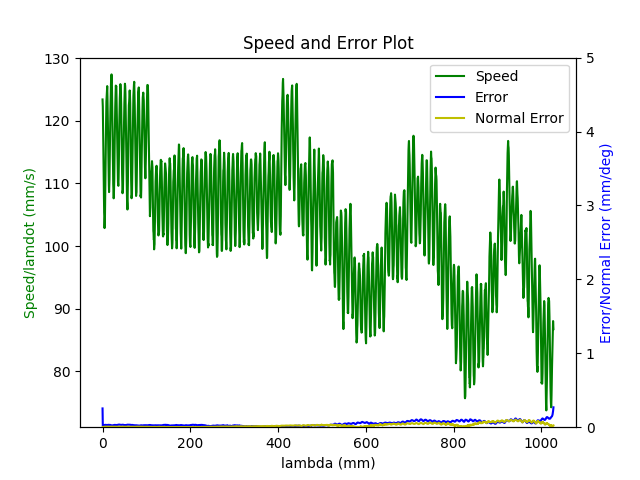

The table this chart was drawn from, first rows:
1.680277407611000061e+09, 0.000000000000000000e+00, 2.847277781825989784e-01, 3.691877513451085058e-01, 8.403760348352697085e-03, -6.029431887232131748e-01, -1.930377785937028356e+00, 5.024261864423555934e-01
1.680277407617000103e+09, 0.000000000000000000e+00, 2.847277781825989784e-01, 3.691877513451085058e-01, 8.403760348352697085e-03, -6.029431887232131748e-01, -1.930377785937028356e+00, 5.024261864423555934e-01
1.680277407621000051e+09, 0.000000000000000000e+00, 2.847277781825989784e-01, 3.691877513451085058e-01, 8.403760348352697085e-03, -6.029431887232131748e-01, -1.930377785937028356e+00, 5.024261864423555934e-01
1.680277407632999897e+09, 0.000000000000000000e+00, 2.847277781825989784e-01, 3.691877513451085058e-01, 8.403760348352697085e-03, -6.029431887232131748e-01, -1.930377785937028356e+00, 5.024261864423555934e-01
1.680277407637000084e+09, 0.000000000000000000e+00, 2.847277781825989784e-01, 3.691877513451085058e-01, 8.403760348352697085e-03, -6.029431887232131748e-01, -1.930377785937028356e+00, 5.024261864423555934e-01
1.680277407641000032e+09, 0.000000000000000000e+00, 2.847277781825989784e-01, 3.691877513451085058e-01, 8.403760348352697085e-03, -6.029431887232131748e-01, -1.930377785937028356e+00, 5.024261864423555934e-01
1.680277407644999981e+09, 0.000000000000000000e+00, 2.847277781825989784e-01, 3.691877513451085058e-01, 8.403760348352697085e-03, -6.029431887232131748e-01, -1.930377785937028356e+00, 5.024261864423555934e-01
1.680277407648999929e+09, 0.000000000000000000e+00, 2.847277781825989784e-01, 3.691877513451085058e-01, 8.403760348352697085e-03, -6.029431887232131748e-01, -1.930377785937028356e+00, 5.024261864423555934e-01
1.680277407653000116e+09, 0.000000000000000000e+00, 2.847277781825989784e-01, 3.691877513451085058e-01, 8.403760348352697085e-03, -6.029431887232131748e-01, -1.930377785937028356e+00, 5.024261864423555934e-01
1.680277407667000055e+09, 0.000000000000000000e+00, 2.847277781825989784e-01, 3.691877513451085058e-01, 8.403760348352697085e-03, -6.029431887232131748e-01, -1.930377785937028356e+00, 5.024261864423555934e-01
1.680277407706000090e+09, 1.000000000000000000e+00, 2.810468787901428955e-01, 3.678525744673328823e-01, 7.756243195862801143e-03, -6.014596588590179760e-01, -1.929541773225322832e+00, 5.089135752720185257e-01
1.680277407710000038e+09, 1.000000000000000000e+00, 2.810468787901428955e-01, 3.678525744673328823e-01, 7.756243195862801143e-03, -6.014596588590179760e-01, -1.929541773225322832e+00, 5.089135752720185257e-01
1.680277407713999987e+09, 1.000000000000000000e+00, 2.796663233518154046e-01, 3.673499196427584823e-01, 7.515387759087582831e-03, -6.009133708031436649e-01, -1.929220632642955957e+00, 5.113308562860306994e-01
1.680277407717999935e+09, 1.000000000000000000e+00, 2.796663233518154046e-01, 3.673499196427584823e-01, 7.515387759087582831e-03, -6.009133708031436649e-01, -1.929220632642955957e+00, 5.113308562860306994e-01
1.680277407721999884e+09, 1.000000000000000000e+00, 2.782875132427398701e-01, 3.668559914644441422e-01, 7.274532322312365386e-03, -6.003496294547495671e-01, -1.928918690682361214e+00, 5.137481373000428730e-01
1.680277407726000071e+09, 1.000000000000000000e+00, 2.782875132427398701e-01, 3.668559914644441422e-01, 7.274532322312365386e-03, -6.003496294547495671e-01, -1.928918690682361214e+00, 5.137481373000428730e-01
1.680277407730000019e+09, 1.000000000000000000e+00, 2.769209204384283085e-01, 3.663515913106177857e-01, 7.033676885537148808e-03, -5.998050867281272680e-01, -1.928597550099994118e+00, 5.161671636433070587e-01
1.680277407736999989e+09, 1.000000000000000000e+00, 2.755421103293527740e-01, 3.658576631323033346e-01, 6.792821448761930496e-03, -5.992413453797331702e-01, -1.928295608139398931e+00, 5.185844446573192323e-01
1.680277407740999937e+09, 1.000000000000000000e+00, 2.755421103293527740e-01, 3.658576631323033346e-01, 6.792821448761930496e-03, -5.992413453797331702e-01, -1.928295608139398931e+00, 5.185844446573192323e-01
1.680277407746000051e+09, 1.000000000000000000e+00, 2.741633002202772396e-01, 3.653550083077289901e-01, 6.551966011986713051e-03, -5.986950573238588591e-01, -1.927974467557032057e+00, 5.210017256713312950e-01
1.680277407750000000e+09, 1.000000000000000000e+00, 2.741633002202772396e-01, 3.653550083077289901e-01, 6.551966011986713051e-03, -5.986950573238588591e-01, -1.927974467557032057e+00, 5.210017256713312950e-01
1.680277407756999969e+09, 1.000000000000000000e+00, 2.727967074159657335e-01, 3.648523534831545900e-01, 6.311110575211495606e-03, -5.981330613047166622e-01, -1.927672525596437314e+00, 5.234207520145953696e-01
1.680277407760999918e+09, 1.000000000000000000e+00, 2.714178973068901990e-01, 3.643584253048402499e-01, 6.068509809184284391e-03, -5.975867732488424622e-01, -1.927351385014070217e+00, 5.258380330286075433e-01
1.680277407765000105e+09, 1.000000000000000000e+00, 2.714178973068901990e-01, 3.643584253048402499e-01, 6.068509809184284391e-03, -5.975867732488424622e-01, -1.927351385014070217e+00, 5.258380330286075433e-01
1.680277407769000053e+09, 1.000000000000000000e+00, 2.700390871978146645e-01, 3.638540251510138934e-01, 5.827654372409066079e-03, -5.970230319004482533e-01, -1.927049443053475253e+00, 5.282570593718717289e-01
1.680277407773000002e+09, 1.000000000000000000e+00, 2.700390871978146645e-01, 3.638540251510138934e-01, 5.827654372409066079e-03, -5.970230319004482533e-01, -1.927049443053475253e+00, 5.282570593718717289e-01
1.680277407776999950e+09, 1.000000000000000000e+00, 2.686602770887391300e-01, 3.633600969726994423e-01, 5.586798935633848634e-03, -5.964767438445741643e-01, -1.926728302471108156e+00, 5.306743403858839025e-01
1.680277407780999899e+09, 1.000000000000000000e+00, 2.686602770887391300e-01, 3.633600969726994423e-01, 5.586798935633848634e-03, -5.964767438445741643e-01, -1.926728302471108156e+00, 5.306743403858839025e-01
1.680277407785000086e+09, 1.000000000000000000e+00, 2.672936842844275684e-01, 3.628574421481250978e-01, 5.345943498858632056e-03, -5.959147478254318564e-01, -1.926426360510512970e+00, 5.330916213998960762e-01
1.680277407789000034e+09, 1.000000000000000000e+00, 2.672936842844275684e-01, 3.628574421481250978e-01, 5.345943498858632056e-03, -5.959147478254318564e-01, -1.926426360510512970e+00, 5.330916213998960762e-01
1.680277407792999983e+09, 1.000000000000000000e+00, 2.659148741753520340e-01, 3.623635139698107022e-01, 5.105088062083413744e-03, -5.953684597695576564e-01, -1.926105219928146095e+00, 5.355106477431601508e-01
1.680277407796999931e+09, 1.000000000000000000e+00, 2.659148741753520340e-01, 3.623635139698107022e-01, 5.105088062083413744e-03, -5.953684597695576564e-01, -1.926105219928146095e+00, 5.355106477431601508e-01
1.680277407802000046e+09, 1.000000000000000000e+00, 2.645343187370245430e-01, 3.618608591452363576e-01, 4.864232625308196299e-03, -5.948047184211634475e-01, -1.925803277967551352e+00, 5.379279287571723245e-01
1.680277407809000015e+09, 1.000000000000000000e+00, 2.631677259327129814e-01, 3.613564589914100011e-01, 4.623377188532979722e-03, -5.942584303652892475e-01, -1.925482137385184256e+00, 5.403452097711843871e-01
1.680277407812999964e+09, 1.000000000000000000e+00, 2.631677259327129814e-01, 3.613564589914100011e-01, 4.623377188532979722e-03, -5.942584303652892475e-01, -1.925482137385184256e+00, 5.403452097711843871e-01
1.680277407816999912e+09, 1.000000000000000000e+00, 2.617889158236374469e-01, 3.608625308130955500e-01, 4.392993727269727498e-03, -5.937121423094151584e-01, -1.925178450095337057e+00, 5.427642361144485728e-01
1.680277407821000099e+09, 1.000000000000000000e+00, 2.617889158236374469e-01, 3.608625308130955500e-01, 4.392993727269727498e-03, -5.937121423094151584e-01, -1.925178450095337057e+00, 5.427642361144485728e-01
1.680277407825999975e+09, 1.000000000000000000e+00, 2.604101057145619680e-01, 3.603598759885212055e-01, 4.152138290494510053e-03, -5.931501462902728505e-01, -1.924859054842222195e+00, 5.451815171284607464e-01
1.680277407834000111e+09, 1.000000000000000000e+00, 2.590435129102504064e-01, 3.598659478102068099e-01, 3.911282853719292608e-03, -5.926038582343986505e-01, -1.924537914259855320e+00, 5.475987981424729201e-01
1.680277407839999914e+09, 1.000000000000000000e+00, 2.576647028011748719e-01, 3.593615476563804534e-01, 3.670427416944074730e-03, -5.920401168860044416e-01, -1.924235972299260355e+00, 5.500178244857369947e-01
1.680277407844000101e+09, 1.000000000000000000e+00, 2.576647028011748719e-01, 3.593615476563804534e-01, 3.670427416944074730e-03, -5.920401168860044416e-01, -1.924235972299260355e+00, 5.500178244857369947e-01
1.680277407848999977e+09, 1.000000000000000000e+00, 2.562858926920993374e-01, 3.588676194780660578e-01, 3.427826650916863081e-03, -5.914938288301302416e-01, -1.923914831716893481e+00, 5.524351054997491683e-01
1.680277407852999926e+09, 1.000000000000000000e+00, 2.562858926920993374e-01, 3.588676194780660578e-01, 3.427826650916863081e-03, -5.914938288301302416e-01, -1.923914831716893481e+00, 5.524351054997491683e-01
1.680277407859999895e+09, 1.000000000000000000e+00, 2.549070825830238030e-01, 3.583649646534917133e-01, 3.186971214141646070e-03, -5.909318328109881557e-01, -1.923612889756298294e+00, 5.548541318430133540e-01
1.680277407865000010e+09, 1.000000000000000000e+00, 2.535404897787122414e-01, 3.578710364751773176e-01, 2.946115777366428191e-03, -5.903855447551138447e-01, -1.923291749173931420e+00, 5.572714128570255276e-01
1.680277407868999958e+09, 1.000000000000000000e+00, 2.535404897787122414e-01, 3.578710364751773176e-01, 2.946115777366428191e-03, -5.903855447551138447e-01, -1.923291749173931420e+00, 5.572714128570255276e-01
1.680277407872999907e+09, 1.000000000000000000e+00, 2.521616796696367624e-01, 3.573683816506029176e-01, 2.705260340591210746e-03, -5.898218034067197468e-01, -1.922989807213336233e+00, 5.596886938710375903e-01
1.680277407877000093e+09, 1.000000000000000000e+00, 2.521616796696367624e-01, 3.573683816506029176e-01, 2.705260340591210746e-03, -5.898218034067197468e-01, -1.922989807213336233e+00, 5.596886938710375903e-01
1.680277407881000042e+09, 1.000000000000000000e+00, 2.507811242313092159e-01, 3.568639814967765611e-01, 2.464404903815993302e-03, -5.892772606800975588e-01, -1.922668666630969359e+00, 5.621077202143017759e-01
1.680277407884999990e+09, 1.000000000000000000e+00, 2.507811242313092159e-01, 3.568639814967765611e-01, 2.464404903815993302e-03, -5.892772606800975588e-01, -1.922668666630969359e+00, 5.621077202143017759e-01
1.680277407892999887e+09, 1.000000000000000000e+00, 2.494162767562496663e-01, 3.563700533184622210e-01, 2.223549467040776290e-03, -5.887135193317033499e-01, -1.922366724670374394e+00, 5.645250012283139496e-01
1.680277407897000074e+09, 1.000000000000000000e+00, 2.480357213179221476e-01, 3.558673984938878210e-01, 1.982694030265558412e-03, -5.881672312758290389e-01, -1.922045584088007519e+00, 5.669422822423261232e-01
1.680277407901000023e+09, 1.000000000000000000e+00, 2.480357213179221476e-01, 3.558673984938878210e-01, 1.982694030265558412e-03, -5.881672312758290389e-01, -1.922045584088007519e+00, 5.669422822423261232e-01
1.680277407904999971e+09, 1.000000000000000000e+00, 2.466569112088466409e-01, 3.553734703155734254e-01, 1.741838593490340967e-03, -5.876034899274349410e-01, -1.921743642127412333e+00, 5.693613085855901979e-01
1.680277407908999920e+09, 1.000000000000000000e+00, 2.466569112088466409e-01, 3.553734703155734254e-01, 1.741838593490340967e-03, -5.876034899274349410e-01, -1.921743642127412333e+00, 5.693613085855901979e-01
1.680277407913000107e+09, 1.000000000000000000e+00, 2.452781010997711064e-01, 3.548708154909990253e-01, 1.500983156715123305e-03, -5.870589472008127530e-01, -1.921422501545045458e+00, 5.717785895996023715e-01
1.680277407917999983e+09, 1.000000000000000000e+00, 2.452781010997711064e-01, 3.548708154909990253e-01, 1.500983156715123305e-03, -5.870589472008127530e-01, -1.921422501545045458e+00, 5.717785895996023715e-01
1.680277407924000025e+09, 1.000000000000000000e+00, 2.439115082954595448e-01, 3.543768873126846852e-01, 1.258382390687911656e-03, -5.864952058524185441e-01, -1.921118814255198481e+00, 5.741958706136145452e-01
1.680277407928999901e+09, 1.000000000000000000e+00, 2.425326981863840381e-01, 3.538724871588583287e-01, 1.017526953912693995e-03, -5.859489177965443440e-01, -1.920799419002083619e+00, 5.766148969568786198e-01
1.680277407933000088e+09, 1.000000000000000000e+00, 2.425326981863840381e-01, 3.538724871588583287e-01, 1.017526953912693995e-03, -5.859489177965443440e-01, -1.920799419002083619e+00, 5.766148969568786198e-01
1.680277407937000036e+09, 1.000000000000000000e+00, 2.411538880773085036e-01, 3.533785589805438776e-01, 7.766715171374766582e-04, -5.854026297406700330e-01, -1.920478278419716522e+00, 5.790321779708906824e-01
... 4,157 more rows
